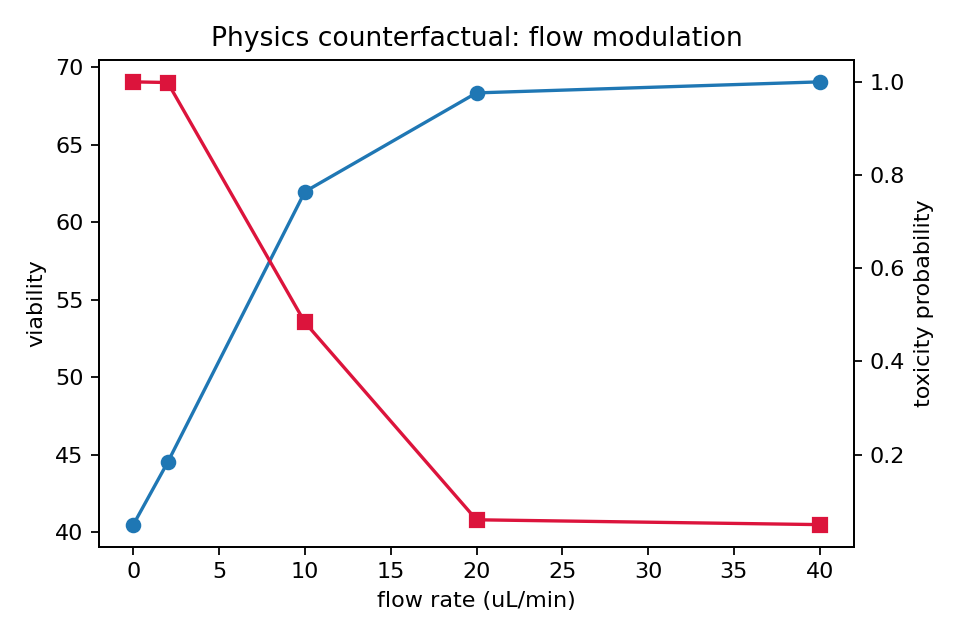

The file beside this chart, header and first rows:
flow_rate_uL_min, wall_shear_proxy, predicted_toxicity_probability, predicted_viability
0.0, 0.0, 0.9998, 40.49
2.0, 0.36, 0.9984, 44.51
10.0, 1.8, 0.4836, 61.98
20.0, 3.6, 0.06033, 68.36
40.0, 7.2, 0.04996, 69.07
